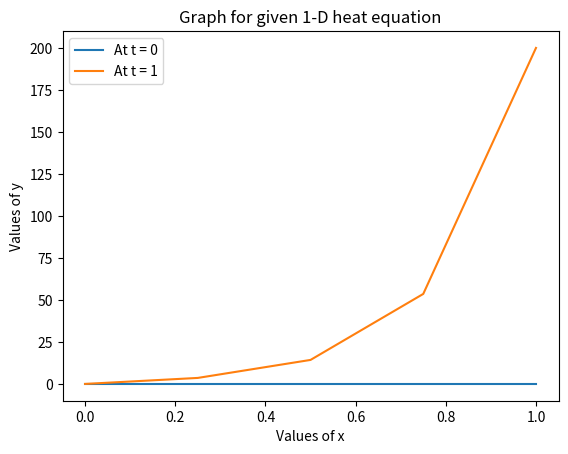

Generate this figure with matplotlib:
# -*- coding: utf-8 -*-
"""
Created on Thu Apr  7 19:36:20 2022

[redacted]
"""

# crank nicholson method for 1-D heat equation


import numpy as np
import matplotlib.pyplot as plt


#step sizes
h = 0.25 #step size for values of x
r = 1    #parameter
c = 1/16 #constant

k = (h*h*r)/c # step size for values of t


#arrays for step sizes
x = np.arange(0,1+h,h)
t = np.arange(0,1+k,k)

#entering initial and boundary conditions
intil = 0
bdry = [0,200*t]

n = len(x)
m = len(t)


U = np.zeros((m,n))

#feeding initial and boundary conditions to array U
U[0,:] = intil
U[:,0] = bdry[0]
U[:,-1] = bdry[-1]

print("The initial table for the values of u: ")
#Here the columns heads are values of x and rows are the step sizes for time
print(U)
print()


#generating matrix for unknown values
A = np.diag([2+2*r]*(n-2),0)
A += np.diag([-r]*(n-3),1)
A += np.diag([-r]*(n-3),-1)
print("The matrix generated for unknown values is A = ",A)

print()


#generating matrix for known values
B = np.zeros((n-2))

for j in range(m-1):
    for i in range(1,n-1):
        B[i-1] = (2-2*r)*U[j,i] + r*U[j,i+1] + r*U[j,i-1] + r*U[j+1,i+1] + r*U[j+1,i-1]

print("The matrix generated for known values is B = ",B)

print()


# solving matrix system of A and B
sol  = np.linalg.solve(A, B)
print("The solution of generated matrix system (A & B) is given by: ",sol)

for j in range(1,m):
    for i in range(1,n-1):
        U[j,i] = sol[i-1]

print()
print("The final table for the values of u: ")
print(U)


plt.plot(x,U[0,:])
plt.plot(x,U[1,:])
plt.title("Graph for given 1-D heat equation")
plt.xlabel("Values of x")
plt.ylabel("Values of y")
plt.legend(["At t = 0","At t = 1"])


    
    
